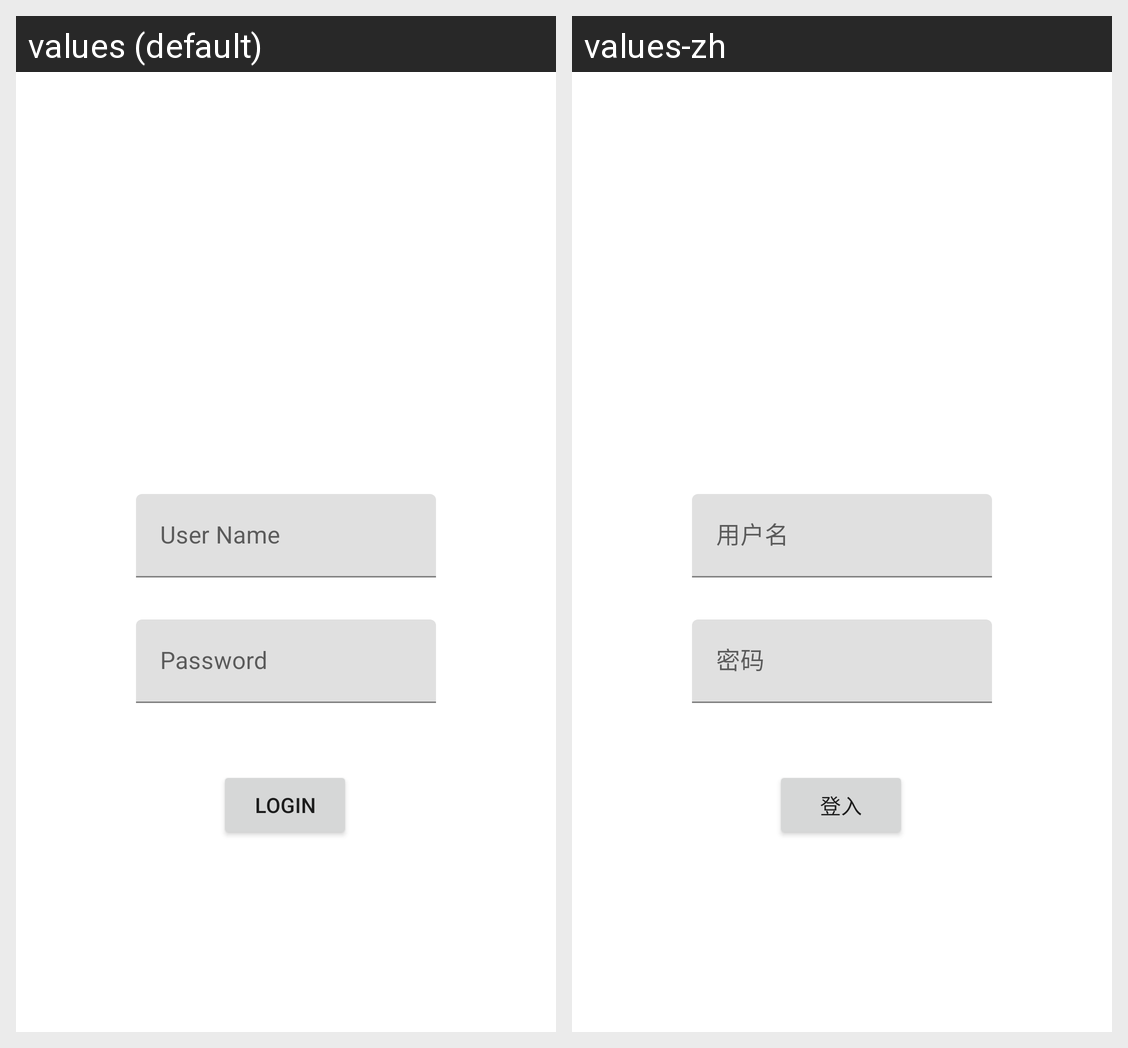

The Android screen above is rendered under two locales of the same app. Produce the string resources it draws, with the default and per-locale values.
Android screen res/layout/fragment_me.xml rendered under 2 locales, left to right: values (default), values-zh. Device: Nexus 5 (rendered at 1080×1920; each locale shown at half size, 540×960, under a caption strip naming it); theme SplashTheme.
Strings drawn on this screen, with the default value and each locale's value (text and hints the layout hard-codes, and strings that could not be matched under every locale, appear in the picture but are not listed):

user_name
  values: User Name
  values-zh: 用户名

password
  values: Password
  values-zh: 密码

login
  values: Login
  values-zh: 登入
